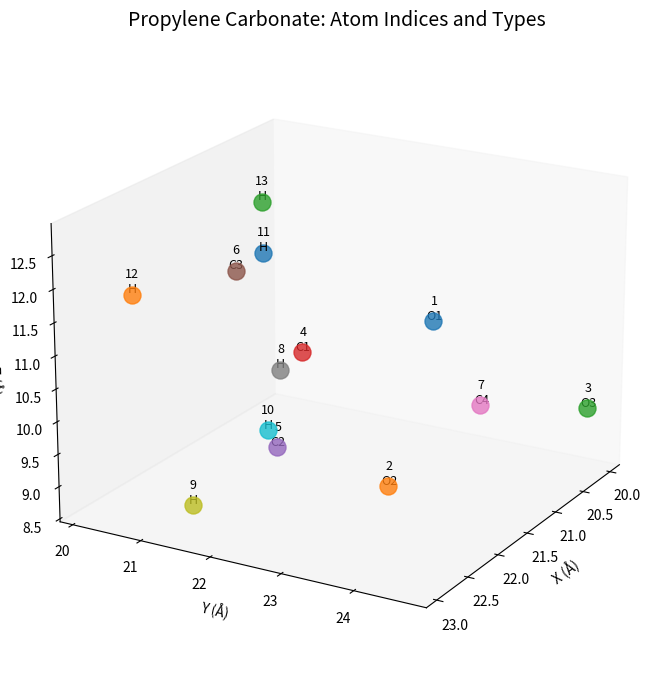

Recreate this plot in Python.
import matplotlib.pyplot as plt
from mpl_toolkits.mplot3d import Axes3D

# Atom index, LAMMPS type (int), chemical type (str), coordinates
atom_lines = [
    (1, 6, 'O1', [20.760000, 23.016001, 10.858000]),
    (2, 7, 'O2', [21.527000, 23.042999, 8.741000]),
    (3, 8, 'O3', [20.033001, 24.650000, 9.417000]),
    (4, 1, 'C1', [21.844999, 22.098000, 10.790000]),
    (5, 2, 'C2', [21.934999, 21.811001, 9.321000]),
    (6, 3, 'C3', [21.563000, 20.871000, 11.634000]),
    (7, 4, 'C4', [20.712000, 23.662001, 9.651000]),
    (8, 5, 'H',  [22.742001, 22.611000, 11.156000]),
    (9, 5, 'H',  [22.950001, 21.556000, 9.007000]),
    (10, 5, 'H', [21.247000, 21.028000, 8.984000]),
    (11, 5, 'H', [20.624001, 20.393000, 11.335000]),
    (12, 5, 'H', [22.372000, 20.139999, 11.554000]),
    (13, 5, 'H', [21.448000, 21.153999, 12.687000])
]

fig = plt.figure(figsize=(9, 7))
ax = fig.add_subplot(111, projection='3d')

# Plot atoms
for idx, lmp_type, chem_type, pos in atom_lines:
    x, y, z = pos
    ax.scatter(x, y, z, s=150, alpha=0.8)
    ax.text(x + 0.1, y + 0.1, z + 0.1, f"{idx}\n{chem_type}", fontsize=9, ha='center')

# Formatting
ax.set_title("Propylene Carbonate: Atom Indices and Types", fontsize=14)
ax.set_xlabel("X (Å)")
ax.set_ylabel("Y (Å)")
ax.set_zlabel("Z (Å)")
ax.view_init(elev=20, azim=30)
ax.grid(False)
plt.tight_layout()
plt.show()
